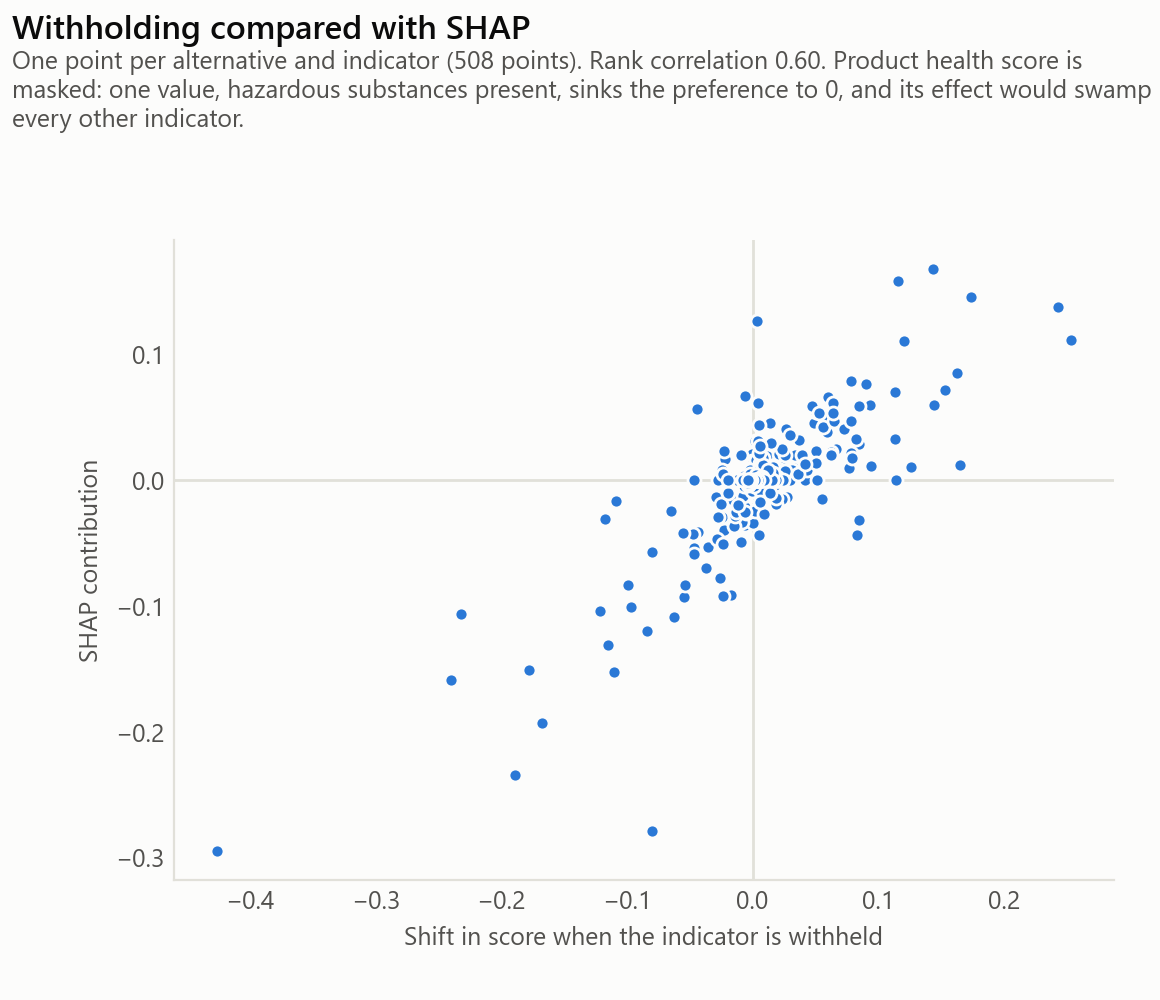

The table this chart was drawn from, first rows:
indicator, withholding, shap
gwp, -0.4265, -0.2944
fire_reaction, 0.04854, 0.04542
cost_product, -0.00058, 0.02056
surface_mass, 0.02056, 0.01581
cost_labour, -0.01626, -0.01489
fu_recyc, 0.04264, 0.01448
u_value, 0.01286, 0.01285
circ_orig, 0.00065, -0.01168
heat_capacity, -0.00061, 0.00753
wdp, -0.01013, 0.0
fwu, -0.0068, 0.0
fu_incin, -0.00192, 0.0
fu_inert, 0.01431, 0.0
fu_haz, -0.02148, 0.0
cost_maintenance, -0.00363, 0.0
acoustic_reduction, -0.00442, 0.0
thickness, -0.00956, 0.0
health, -0.7317, -0.4285
fire_reaction, 0.00169, 0.03099
fu_recyc, -0.00045, 0.01542
circ_orig, 0.00069, 0.01415
u_value, 0.00108, 0.01161
gwp, 0.00528, 0.01097
fu_inert, 6e-05, 0.00504
acoustic_reduction, 0.00063, 0.00388
heat_capacity, 0.00045, 0.00288
fu_incin, 3e-05, 0.0
fu_haz, -0.0006, 0.0
cost_product, 2e-05, 0.0
cost_labour, 2e-05, 0.0
cost_maintenance, 0.00011, 0.0
surface_mass, -0.00021, 0.0
thickness, 0.00061, 0.0
gwp, -0.1782, -0.1508
health, -0.00916, 0.1462
fire_reaction, 0.2533, 0.1118
fu_inert, 0.06664, 0.02454
fu_recyc, 0.04463, 0.01337
fu_haz, 0.01463, 0.01092
cost_product, 0.04027, 0.00463
fwu, 0.018, -0.00359
heat_capacity, 0.01135, 0.002
circ_orig, -0.00334, -0.00177
wdp, 0.01435, 0.0
fu_incin, 0.00176, 0.0
cost_labour, 0.02337, 0.0
cost_maintenance, 0.02258, 0.0
u_value, 0.00401, 0.0
acoustic_reduction, 0.01305, 0.0
surface_mass, -0.00117, 0.0
thickness, 0.00413, 0.0
health, 0.04896, 0.1727
u_value, -0.09678, -0.1009
cost_product, -0.05475, -0.09243
fire_reaction, -0.00646, -0.0352
acoustic_reduction, 0.03714, 0.03227
gwp, 0.08496, -0.03119
thickness, -0.00747, -0.02319
cost_labour, -0.0111, -0.02204
wdp, -0.00487, -0.01244
... 476 more rows
